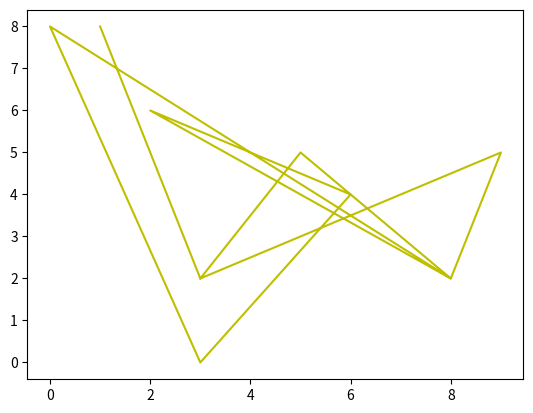

This figure's Python source:
'''
The plot() function is used to draw points (markers) in a diagram.

By default, the plot() function draws a line from point to point.

The function takes parameters for specifying points in the diagram.

Parameter 1 is an array containing the points on the x-axis.

Parameter 2 is an array containing the points on the y-axis.

If we need to plot a line from (1, 3) to (8, 10), we have to pass two arrays [1, 8] and [3, 10] to the plot function.
'''


import matplotlib.pyplot as plt

'''
x = [1,8]
y = [3,4]

plt.plot(x,y,"r")
plt.show()
'''

xplot = [1,3,5,8,0,3,6,2,8,9,3]
yplot = [8,2,5,2,8,0,4,6,2,5,2]

plt.plot(xplot, yplot, "y")
plt.show()